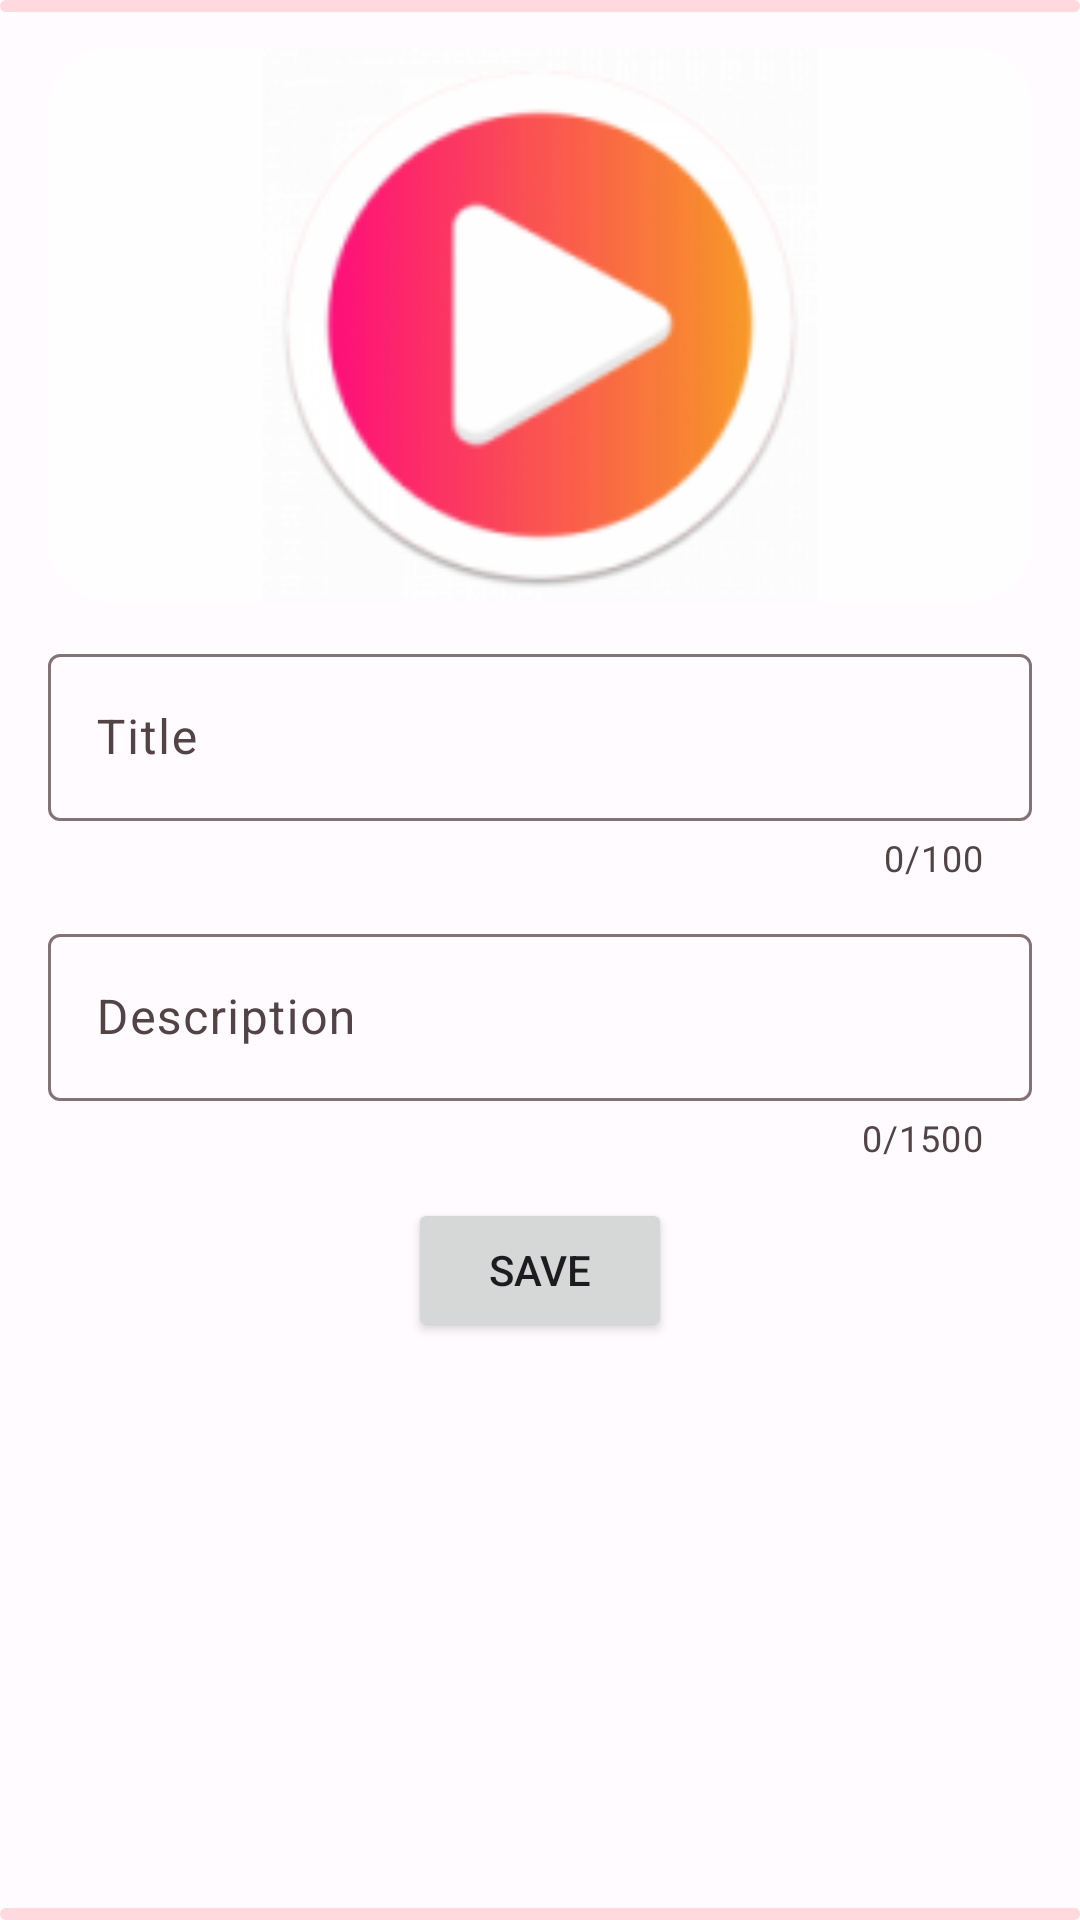

The Android layout XML behind this screen, and the referenced resources:
<!-- AndroidManifest.xml: application theme AppTheme -->
<!-- res/layout/fragment_user_video_edit.xml -->
<?xml version="1.0" encoding="utf-8"?>
<androidx.constraintlayout.widget.ConstraintLayout
    xmlns:android="http://schemas.android.com/apk/res/android"
    xmlns:app="http://schemas.android.com/apk/res-auto"
    android:id="@+id/container"
    android:layout_width="match_parent"
    android:layout_height="match_parent"
    android:layout_marginTop="?attr/actionBarSize">

    <androidx.core.widget.NestedScrollView
        android:layout_width="match_parent"
        android:layout_height="match_parent">

        <androidx.constraintlayout.widget.ConstraintLayout
            android:id="@+id/c"
            android:layout_width="match_parent"
            android:layout_height="wrap_content"
            android:paddingLeft="@dimen/fragment_horizontal_margin"
            android:paddingTop="@dimen/fragment_vertical_margin"
            android:paddingRight="@dimen/fragment_horizontal_margin"
            android:paddingBottom="64dip">

            <ImageView
                android:id="@+id/poster"
                android:layout_width="0dp"
                android:layout_height="0dp"
                android:layout_gravity="center"
                android:gravity="center"
                android:background="@drawable/rounded_edges"
                android:layout_marginEnd="0dp"
                android:layout_marginStart="0dp"
                android:layout_marginTop="0dp"
                app:layout_constraintDimensionRatio="H,16:9"
                app:layout_constraintStart_toStartOf="parent"
                app:layout_constraintEnd_toEndOf="parent"
                app:layout_constraintTop_toTopOf="parent"
                app:srcCompat="@mipmap/ic_launcher_round" />

            <Button
                style="?attr/materialIconButtonFilledStyle"
                android:id="@+id/editButton"
                app:layout_constraintTop_toTopOf="@id/poster"
                app:layout_constraintEnd_toEndOf="@id/poster"
                android:layout_width="wrap_content"
                android:layout_height="wrap_content"
                android:layout_marginTop="0dip"
                android:layout_marginEnd="0dip"
                app:icon="@drawable/add_a_photo" />

            <com.google.android.material.textfield.TextInputLayout
                android:id="@+id/titleLayout"
                android:layout_width="0dp"
                android:layout_height="wrap_content"
                android:layout_marginStart="0dp"
                android:layout_marginTop="12dp"
                android:layout_marginEnd="0dp"
                app:counterEnabled="true"
                app:counterMaxLength="100"
                app:layout_constraintEnd_toEndOf="parent"
                app:layout_constraintStart_toStartOf="parent"
                app:layout_constraintTop_toBottomOf="@id/poster">

                <com.google.android.material.textfield.TextInputEditText
                    android:id="@+id/title"
                    android:layout_width="match_parent"
                    android:layout_height="wrap_content"
                    android:hint="@string/edit_video_title"
                    android:inputType="text"
                    android:selectAllOnFocus="true" />

            </com.google.android.material.textfield.TextInputLayout>

            <com.google.android.material.textfield.TextInputLayout
                android:id="@+id/textLayout"
                android:layout_width="0dp"
                android:layout_height="wrap_content"
                android:layout_marginStart="0dp"
                android:layout_marginTop="12dp"
                android:layout_marginEnd="0dp"
                app:errorEnabled="true"
                app:counterEnabled="true"
                app:counterMaxLength="1500"
                app:layout_constraintEnd_toEndOf="parent"
                app:layout_constraintStart_toStartOf="parent"
                app:layout_constraintTop_toBottomOf="@id/titleLayout">

                <com.google.android.material.textfield.TextInputEditText
                    android:id="@+id/text"
                    android:layout_width="match_parent"
                    android:layout_height="wrap_content"
                    android:maxLines="8"
                    android:scrollbars="vertical"
                    android:hint="@string/edit_video_text"
                    android:inputType="textMultiLine"
                    android:selectAllOnFocus="false" />

            </com.google.android.material.textfield.TextInputLayout>

            <Button
                android:id="@+id/save"
                android:layout_width="wrap_content"
                android:layout_height="wrap_content"
                android:layout_gravity="start"
                android:layout_marginStart="48dp"
                android:layout_marginTop="12dp"
                android:layout_marginEnd="48dp"
                android:layout_marginBottom="164dp"
                android:enabled="true"
                android:text="@string/save_button"
                app:layout_constraintEnd_toEndOf="parent"
                app:layout_constraintStart_toStartOf="parent"
                app:layout_constraintTop_toBottomOf="@+id/textLayout" />

        </androidx.constraintlayout.widget.ConstraintLayout>
    </androidx.core.widget.NestedScrollView>

    <com.google.android.material.progressindicator.LinearProgressIndicator
        android:id="@+id/prepend_progress"
        android:layout_width="0dp"
        android:layout_height="wrap_content"
        android:indeterminate="true"
        app:layout_constraintEnd_toEndOf="parent"
        app:layout_constraintStart_toStartOf="parent"
        app:layout_constraintTop_toTopOf="parent" />

    <com.google.android.material.progressindicator.LinearProgressIndicator
        android:id="@+id/append_progress"
        android:layout_width="0dp"
        android:layout_height="wrap_content"
        android:indeterminate="true"
        app:layout_constraintBottom_toBottomOf="parent"
        app:layout_constraintEnd_toEndOf="parent"
        app:layout_constraintStart_toStartOf="parent" />
</androidx.constraintlayout.widget.ConstraintLayout>
<!-- resources referenced by this layout -->
<resources>
  <dimen name="fragment_horizontal_margin">16dp</dimen>
  <dimen name="fragment_vertical_margin">16dp</dimen>
  <!-- drawable rounded_edges (drawable) -->
  <?xml version="1.0" encoding="UTF-8"?>
  <shape xmlns:android="http://schemas.android.com/apk/res/android">
  	<solid android:color="#bbffffff"/>
  	<corners android:radius="20dip"/>
  	<padding android:left="0dp" android:top="0dp" android:right="0dp" android:bottom="0dp" /> 
  </shape>
  <string name="edit_video_text">Description</string>
  <string name="edit_video_title">Title</string>
  <string name="save_button">Save</string>
  <color name="md_theme_light_primary">#BC004F</color>
  <color name="md_theme_light_onPrimary">#FFFFFF</color>
  <color name="md_theme_light_primaryContainer">#FFD9DE</color>
  <color name="md_theme_light_onPrimaryContainer">#3F0016</color>
  <color name="md_theme_light_secondary">#75565B</color>
  <color name="md_theme_light_onSecondary">#FFFFFF</color>
  <color name="md_theme_light_secondaryContainer">#FFD9DE</color>
  <color name="md_theme_light_onSecondaryContainer">#2B1519</color>
  <color name="md_theme_light_tertiary">#7A5832</color>
  <color name="md_theme_light_onTertiary">#FFFFFF</color>
  <color name="md_theme_light_tertiaryContainer">#FFDCBB</color>
  <color name="md_theme_light_onTertiaryContainer">#2C1700</color>
  <color name="md_theme_light_error">#BA1A1A</color>
  <color name="md_theme_light_errorContainer">#FFDAD6</color>
  <color name="md_theme_light_onError">#FFFFFF</color>
  <color name="md_theme_light_onErrorContainer">#410002</color>
  <color name="md_theme_light_background">#FFFBFF</color>
  <color name="md_theme_light_onBackground">#201A1B</color>
  <color name="md_theme_light_surface">#FFFBFF</color>
  <color name="md_theme_light_onSurface">#201A1B</color>
  <color name="md_theme_light_surfaceVariant">#F3DDE0</color>
  <color name="md_theme_light_onSurfaceVariant">#524345</color>
  <color name="md_theme_light_outline">#847375</color>
  <color name="md_theme_light_inverseOnSurface">#FAEEEE</color>
  <color name="md_theme_light_inverseSurface">#362F2F</color>
  <color name="md_theme_light_inversePrimary">#FFB2BF</color>
  <style name="Widget.App.CardView" parent="Widget.Material3.CardView.Filled">
          <item name="materialThemeOverlay">@style/ThemeOverlay.App.Card</item>
      </style>
  <style name="ThemeOverlay.App.BottomSheetDialog" parent="ThemeOverlay.Material3.BottomSheetDialog">
          <item name="android:navigationBarColor" tools:ignore="NewApi">@android:color/transparent</item>
      </style>
  <style name="SettingsPopupMenu" parent="Widget.Material3.PopupMenu">
          <item name="android:textColor">@color/md_theme_light_onSurface</item>
          <item name="android:itemBackground">@color/transparent</item>
          <item name="android:popupBackground">@drawable/popup_menu_background_rounded</item>
      </style>
  <!-- drawable popup_menu_background_rounded (drawable) -->
  <?xml version="1.0" encoding="UTF-8"?>
  <shape xmlns:android="http://schemas.android.com/apk/res/android">
      <solid android:color="?attr/colorSurface"/>
      <corners
          android:radius="10dp"/>
      <padding
          android:bottom="8dp"
          android:top="8dp"/>
  </shape>
  <style name="ThemeOverlay.App.Card" parent="">
          <item name="colorSecondary">@color/shrine_card_100</item>
          <item name="colorSurface">@color/shrine_card_100</item>
          <item name="colorSurfaceVariant">@color/shrine_card_100</item>
      </style>
  <color name="transparent">#00000000</color>
  <color name="shrine_card_100">#eBecef</color>
</resources>
